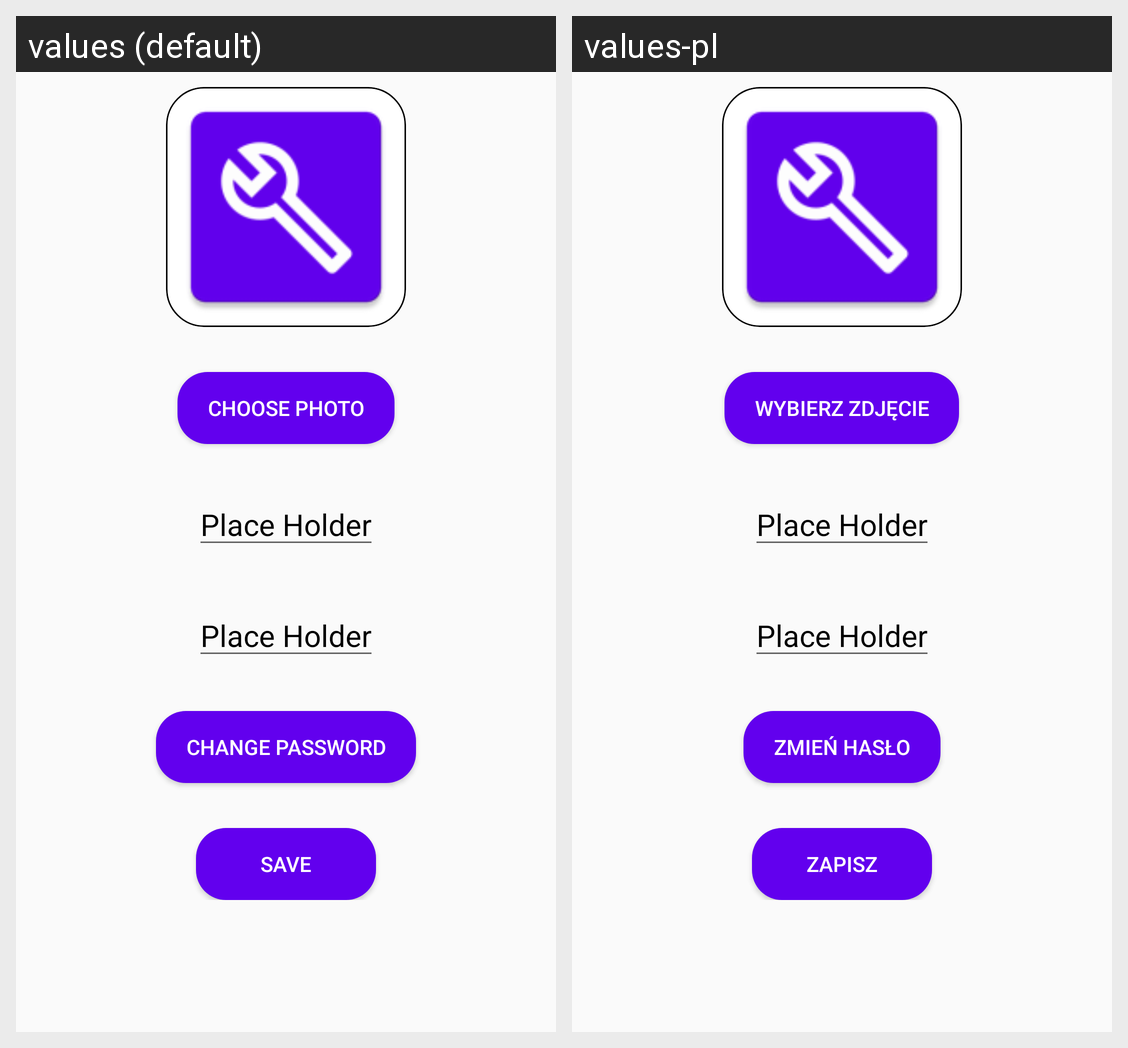

Strings drawn on this Android screen and how each of the app's shown locales translates them:
Android screen res/layout/content_settings.xml rendered under 2 locales, left to right: values (default), values-pl. Device: Nexus 5 (rendered at 1080×1920; each locale shown at half size, 540×960, under a caption strip naming it); theme AppTheme.
Strings drawn on this screen, with the default value and each locale's value (text and hints the layout hard-codes, and strings that could not be matched under every locale, appear in the picture but are not listed):

choose_avatar
  values: Choose photo
  values-pl: Wybierz zdjęcie

place_holder
  values: Place Holder
  values-pl: Place Holder  [not translated; the default value is used]

change_password
  values: Change password
  values-pl: Zmień hasło

save
  values: Save
  values-pl: Zapisz
